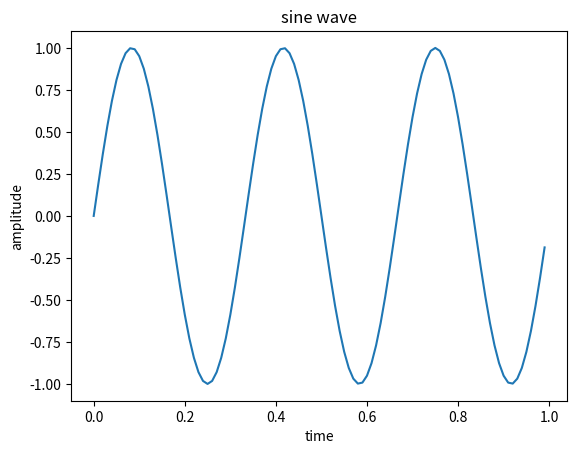

Python code for this plot:
import numpy as np
from matplotlib import pyplot as plt
t=np.arange(0,1,0.01)
f=3
x=np.sin(2*np.pi*f*t)
plt.plot(t,x)
plt.xlabel('time')
plt.ylabel('amplitude')
plt.title('sine wave')
plt.show()
